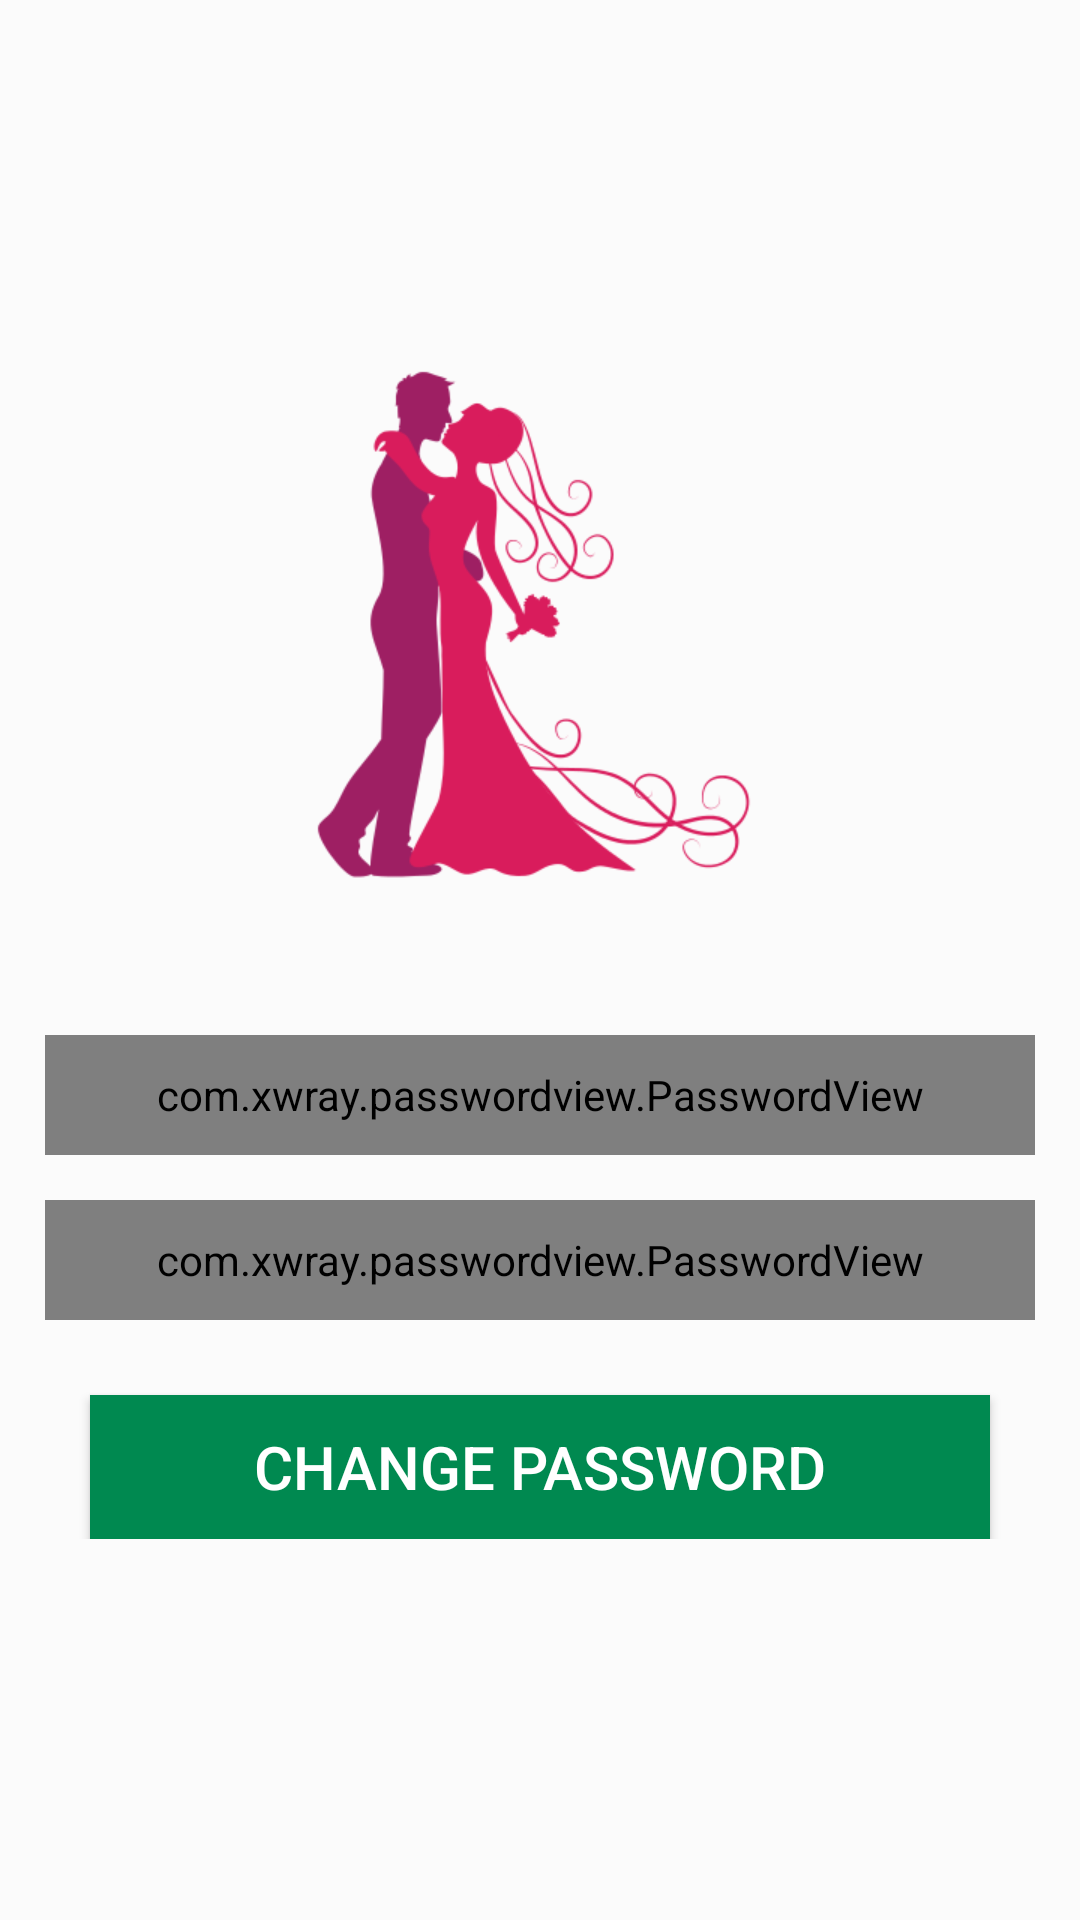

Android layout source for this screen:
<!-- AndroidManifest.xml: application theme AppTheme -->
<!-- res/layout/activity_change_password.xml -->
<?xml version="1.0" encoding="utf-8"?>
<LinearLayout xmlns:android="http://schemas.android.com/apk/res/android"
    xmlns:app="http://schemas.android.com/apk/res-auto"
    android:id="@+id/fl_login_container"
    android:layout_width="match_parent"
    android:layout_height="match_parent"
    android:background="@color/whiteToo"
    android:orientation="vertical">



    <LinearLayout
        android:layout_width="match_parent"
        android:layout_height="wrap_content"
        android:layout_marginTop="50dp"
        android:orientation="vertical"
        android:paddingLeft="15dp"
        android:paddingRight="15dp">

        <ImageView
            android:layout_width="match_parent"
            android:layout_height="250dp"
            android:layout_centerInParent="true"
            android:layout_gravity="center_horizontal"
            android:layout_marginTop="30dp"
            android:contentDescription="@string/app_name"
            android:descendantFocusability="beforeDescendants"
            android:focusableInTouchMode="true"
            android:src="@mipmap/matrimony_three" />

        <com.xwray.passwordview.PasswordView
            android:id="@+id/edt_password"
            android:layout_width="match_parent"
            android:layout_height="40dp"
            android:layout_marginTop="15dp"
            android:background="@drawable/rectangle"
            android:drawableRight="@android:drawable/ic_menu_edit"
            android:fontFamily="sans-serif"
            android:hint="@string/new_password"
            android:imeOptions="actionDone"
            android:inputType="text"
            android:paddingLeft="10dp"
            android:paddingRight="10dp"
            android:textColorHint="@color/colorPrimaryDark"
            android:textSize="@dimen/txt_view_normal"
            app:useStrikeThrough="true" />

        <com.xwray.passwordview.PasswordView
            android:id="@+id/edt_confirm_password"
            android:layout_width="match_parent"
            android:layout_height="40dp"
            android:layout_marginTop="15dp"
            android:background="@drawable/rectangle"
            android:drawableRight="@android:drawable/ic_menu_edit"
            android:fontFamily="sans-serif"
            android:hint="@string/confirm_password"
            android:imeOptions="actionDone"
            android:inputType="text"
            android:paddingLeft="10dp"
            android:paddingRight="10dp"
            android:textColorHint="@color/colorPrimaryDark"
            android:textSize="@dimen/txt_view_normal"
            app:useStrikeThrough="true" />




        <Button
            android:id="@+id/btn_login_signin"
            style="@style/button"
            android:layout_marginLeft="15dp"
            android:layout_marginRight="15dp"
            android:layout_marginTop="25dp"
            android:background="@color/colorPrimaryDark"
            android:text="@string/change_password" />



    </LinearLayout>

</LinearLayout>
<!-- resources referenced by this layout -->
<resources>
  <color name="colorPrimaryDark">#008950</color>
  <color name="whiteToo">#FBFBFB</color>
  <dimen name="txt_view_normal">15dp</dimen>
  <!-- drawable rectangle (drawable) -->
  <?xml version="1.0" encoding="UTF-8"?>
  <shape xmlns:android="http://schemas.android.com/apk/res/android"
      android:id="@+id/listview_background_shape">
      <stroke
          android:width="1dp"
          android:color="@color/colorPrimary" />
      <padding
          android:bottom="2dp"
          android:left="2dp"
          android:right="2dp"
          android:top="2dp" />
      <corners android:radius="2dp" />
      <solid android:color="#ffffffff" />
  </shape>
  <!-- mipmap matrimony_three: png bitmap (mipmap-hdpi, 30797 bytes) -->
  <string name="app_name">MyMatrimony</string>
  <string name="change_password">Change password</string>
  <string name="confirm_password">Confirm password</string>
  <string name="new_password">New password</string>
  <style name="button">
          <item name="android:layout_width">match_parent</item>
          <item name="android:layout_height">wrap_content</item>
          <item name="android:layout_marginTop">10dp</item>
          <item name="android:background">@color/cornflowerBlue</item>
          <item name="android:gravity">center</item>
          <item name="android:padding">10dp</item>
          <item name="android:textColor">@android:color/white</item>
          <item name="android:textSize">20sp</item>
  
      </style>
  <style name="AppTheme" parent="Theme.AppCompat.Light.DarkActionBar">
          
          <item name="colorPrimary">@color/colorPrimary</item>
          <item name="colorPrimaryDark">@color/colorPrimaryDark</item>
          <item name="colorAccent">@color/colorAccent</item>
      </style>
  <color name="colorPrimary">#008950</color>
  <color name="cornflowerBlue">#7daebc</color>
  <color name="colorAccent">#FF4081</color>
</resources>
